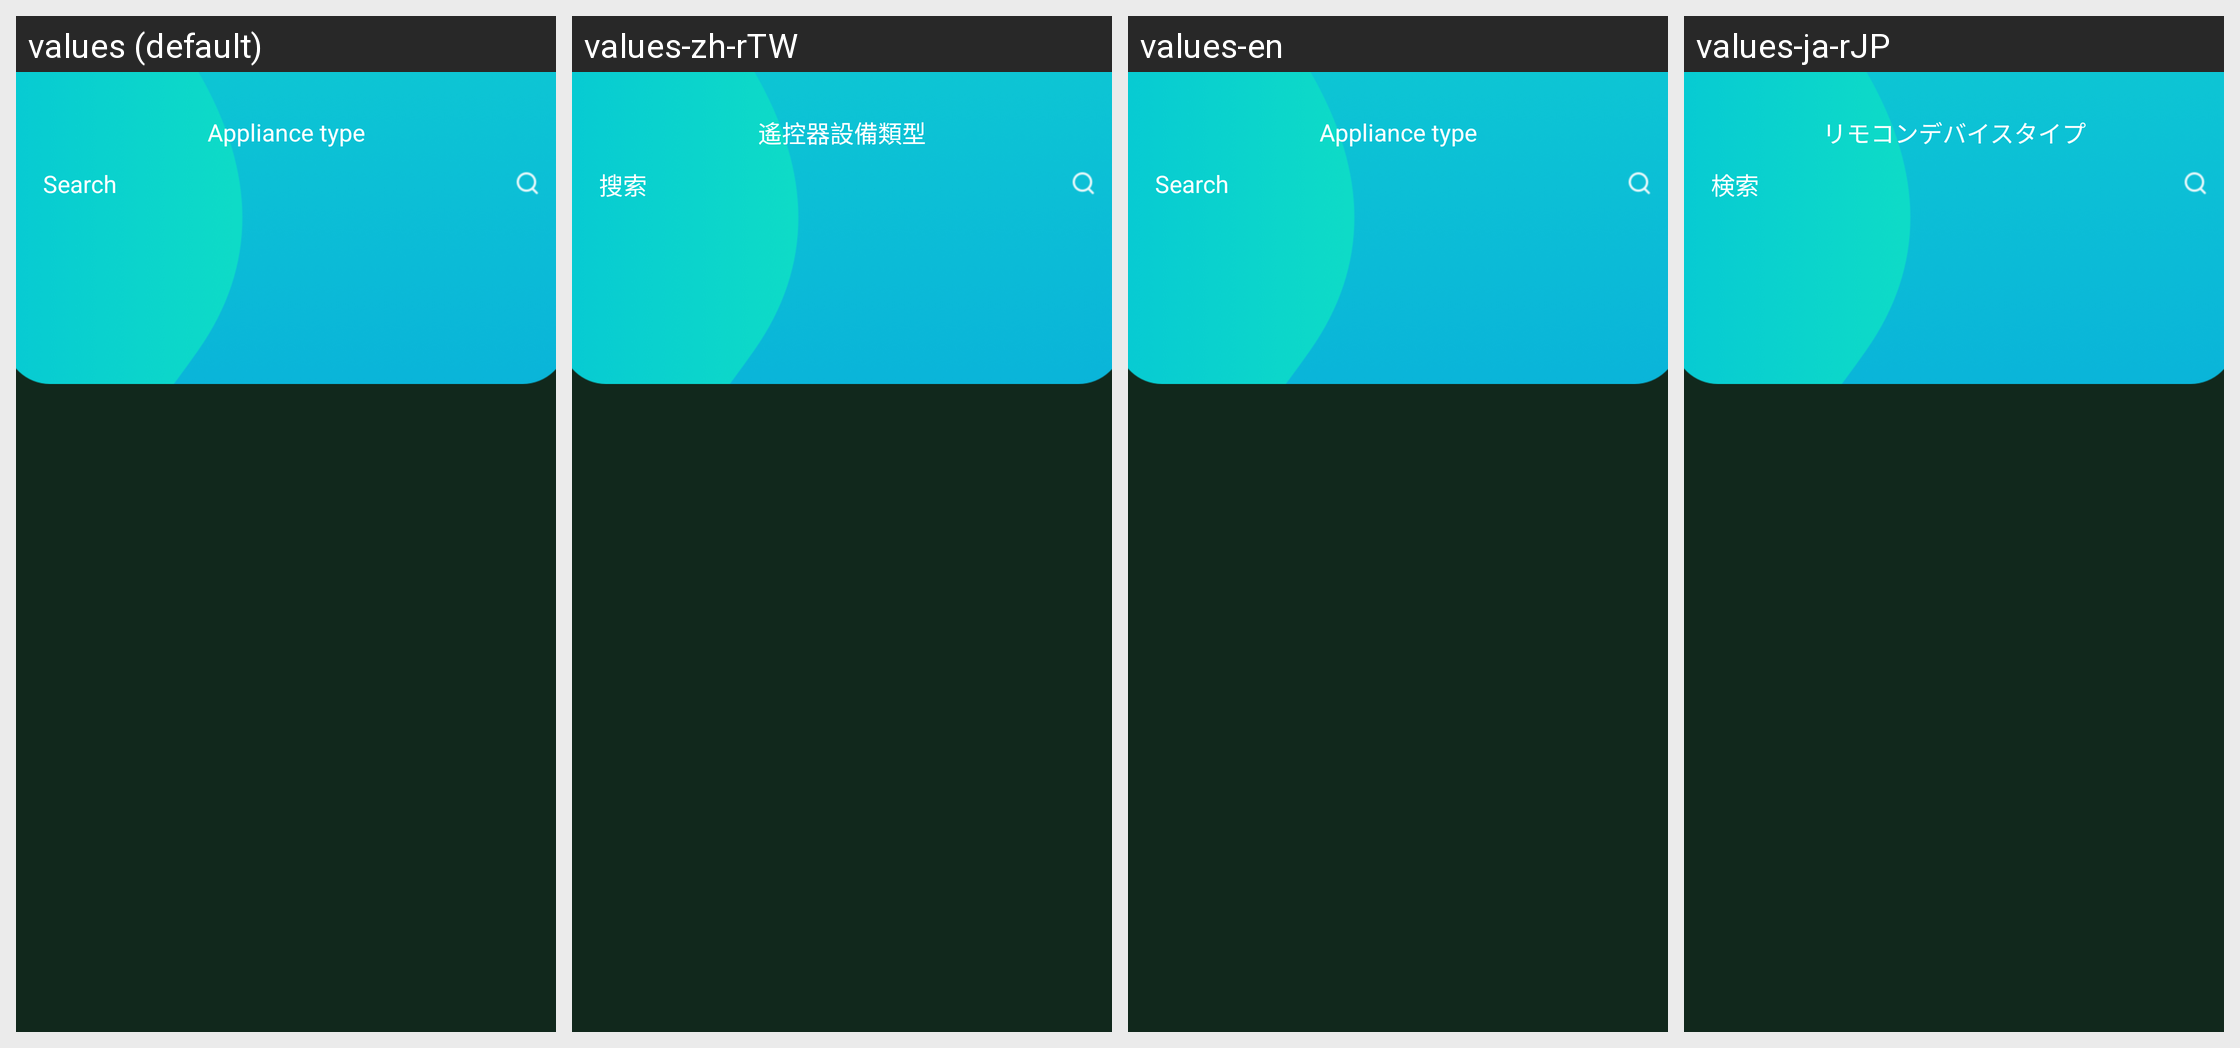

Here is an Android app screen in its default locale and in the app's own translations. Write out the translated-string differences for the strings that appear on this screen.
Android screen res/layout/activity_add_remote.xml rendered under 4 locales, left to right: values (default), values-zh-rTW, values-en, values-ja-rJP. Device: Nexus 5 (rendered at 1080×1920; each locale shown at half size, 540×960, under a caption strip naming it); theme Theme.Add.Remote.
Other locales in the repository, not shown: values-be, values-fa, values-ko, values-lv, values-ms, values-nl, values-pt, values-th, values-uk.
Strings drawn on this screen, with the default value and each locale's value (text and hints the layout hard-codes, and strings that could not be matched under every locale, appear in the picture but are not listed):

remote_type
  values: Appliance type
  values-zh-rTW: 遙控器設備類型
  values-en: Appliance type
  values-ja-rJP: リモコンデバイスタイプ

search
  values: Search
  values-zh-rTW: 搜索
  values-en: Search
  values-ja-rJP: 検索
